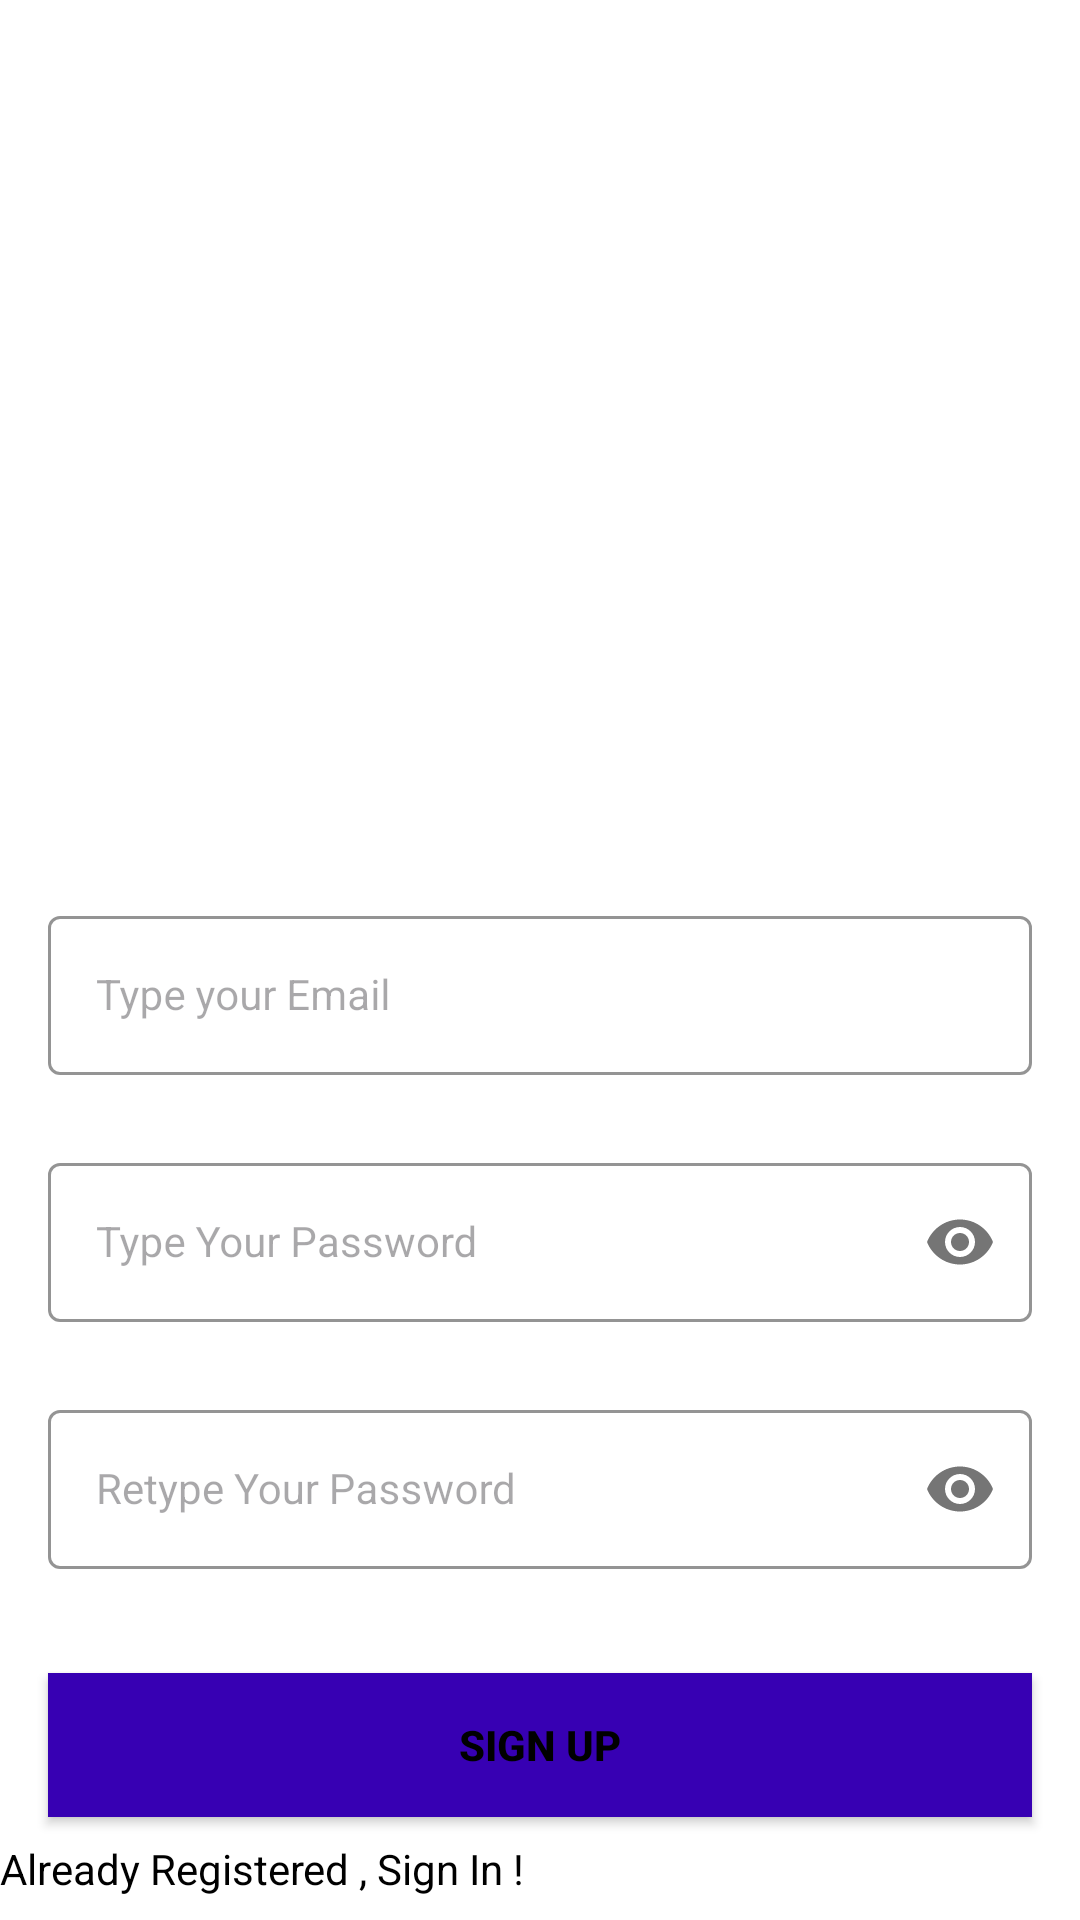

Layout XML and referenced resources for this Android screen:
<!-- AndroidManifest.xml: application theme Theme.ProjetoIntegradorAbdiel -->
<!-- res/layout/activity_sign_up2.xml -->
<?xml version="1.0" encoding="utf-8"?>
<androidx.constraintlayout.widget.ConstraintLayout xmlns:android="http://schemas.android.com/apk/res/android"
    xmlns:app="http://schemas.android.com/apk/res-auto"
    xmlns:tools="http://schemas.android.com/tools"
    android:layout_width="match_parent"
    android:layout_height="match_parent"
    tools:context=".SignUpActivity">


    <com.google.android.material.textfield.TextInputLayout
        android:id="@+id/emailLayout"
        style="@style/Theme.ProjetoIntegradorAbdiel"
        android:layout_width="match_parent"
        android:layout_height="wrap_content"
        android:layout_marginHorizontal="16dp"
        android:layout_marginTop="300dp"
        app:boxStrokeColor="@color/purple_700"
        app:hintTextColor="@color/purple_700"
        app:layout_constraintEnd_toEndOf="parent"
        app:layout_constraintHorizontal_bias="0.5"
        app:layout_constraintStart_toStartOf="parent"
        app:layout_constraintTop_toTopOf="parent"
        tools:ignore="MissingClass">

        <com.google.android.material.textfield.TextInputEditText
            android:id="@+id/emailEt"
            style="@style/Theme.ProjetoIntegradorAbdiel"
            android:layout_width="match_parent"
            android:layout_height="wrap_content"
            android:hint="Type your Email"
            android:inputType="textEmailAddress"
            tools:ignore="HardcodedText,TouchTargetSizeCheck,VisualLintTextFieldSize" />
    </com.google.android.material.textfield.TextInputLayout>

    <com.google.android.material.textfield.TextInputLayout
        android:id="@+id/passwordLayout"
        style="@style/Theme.ProjetoIntegradorAbdiel"
        android:layout_width="match_parent"
        android:layout_height="wrap_content"
        android:layout_marginHorizontal="16dp"
        android:layout_marginTop="24dp"
        app:boxStrokeColor="@color/purple_700"
        app:hintTextColor="@color/purple_700"
        app:layout_constraintEnd_toEndOf="parent"
        app:layout_constraintHorizontal_bias="0.5"
        app:layout_constraintStart_toStartOf="parent"
        app:layout_constraintTop_toBottomOf="@id/emailLayout"
        app:passwordToggleEnabled="true"
        tools:ignore="MissingClass">

        <com.google.android.material.textfield.TextInputEditText
            android:id="@+id/passET"
            style="@style/Theme.ProjetoIntegradorAbdiel"
            android:layout_width="match_parent"
            android:layout_height="wrap_content"
            android:hint="Type Your Password"
            android:inputType="textPassword"
            tools:ignore="HardcodedText,MissingClass,TouchTargetSizeCheck,VisualLintTextFieldSize" />
    </com.google.android.material.textfield.TextInputLayout>

    <com.google.android.material.textfield.TextInputLayout
        android:id="@+id/confirmPasswordLayout"
        style="@style/Theme.ProjetoIntegradorAbdiel"
        android:layout_width="match_parent"
        android:layout_height="wrap_content"
        android:layout_marginHorizontal="16dp"
        android:layout_marginTop="24dp"
        android:orientation="vertical"
        app:boxStrokeColor="@color/purple_700"
        app:hintTextColor="@color/purple_700"
        app:layout_constraintEnd_toEndOf="parent"
        app:layout_constraintHorizontal_bias="0.5"
        app:layout_constraintStart_toStartOf="parent"
        app:layout_constraintTop_toBottomOf="@id/passwordLayout"
        app:passwordToggleEnabled="true"
        tools:ignore="MissingClass">

        <com.google.android.material.textfield.TextInputEditText
            android:id="@+id/confirmPassEt"
            style="@style/Theme.ProjetoIntegradorAbdiel"
            android:layout_width="match_parent"
            android:layout_height="wrap_content"
            android:hint="Retype Your Password"
            android:inputType="textPassword"
            tools:ignore="HardcodedText,MissingClass,TouchTargetSizeCheck,VisualLintTextFieldSize" />
    </com.google.android.material.textfield.TextInputLayout>

    <androidx.appcompat.widget.AppCompatButton
        android:id="@+id/button"
        android:layout_width="match_parent"
        android:layout_height="wrap_content"
        android:layout_marginHorizontal="16dp"
        android:background="@color/purple_700"
        android:text="Sign Up"
        android:textColor="@color/black"
        android:textStyle="bold"
        app:layout_constraintBottom_toBottomOf="parent"
        app:layout_constraintEnd_toEndOf="parent"
        app:layout_constraintHorizontal_bias="0.5"
        app:layout_constraintStart_toStartOf="parent"
        app:layout_constraintTop_toBottomOf="@+id/confirmPasswordLayout"
        tools:ignore="HardcodedText,MissingClass,VisualLintButtonSize,TextContrastCheck" />

    <TextView
        android:id="@+id/textView"
        android:layout_width="match_parent"
        android:layout_height="wrap_content"
        android:text="Already Registered , Sign In !"
        android:textColor="@color/black"
        app:layout_constraintBottom_toBottomOf="parent"
        app:layout_constraintEnd_toEndOf="parent"
        app:layout_constraintHorizontal_bias="0.5"
        app:layout_constraintStart_toStartOf="parent"
        app:layout_constraintTop_toBottomOf="@+id/button"
        tools:ignore="HardcodedText" />


    <ImageView
        android:id="@+id/imageView3"
        android:layout_width="match_parent"
        android:layout_height="64dp"
        android:layout_marginEnd="8dp"
        android:src="@drawable/ifsc"
        app:layout_constraintBottom_toTopOf="@+id/textView2"
        app:layout_constraintEnd_toEndOf="@+id/textView2"
        app:layout_constraintTop_toTopOf="parent"
        app:layout_constraintVertical_bias="0.5"
        tools:ignore="ContentDescription,UnknownId,VisualLintBounds"
        tools:src="@drawable/ifsc" />


</androidx.constraintlayout.widget.ConstraintLayout>
<!-- resources referenced by this layout -->
<resources>
  <style name="Theme.ProjetoIntegradorAbdiel" parent="Theme.Material3.DayNight.NoActionBar">
          
          <item name="colorPrimary">@color/purple_500</item>
          <item name="colorSecondary">@color/purple_700</item>
          <item name="colorTertiary">@color/teal_200</item>
          <item name="android:windowBackground">@android:color/white</item>
      </style>
  <!-- not gathered from this repository: default colours our renderer supplied (Android Studio template values) -->
  <color name="purple_500">#FF6200EE</color>
  <color name="purple_700">#FF3700B3</color>
  <color name="teal_200">#FF03DAC5</color>
  <color name="black">#FF000000</color>
</resources>
